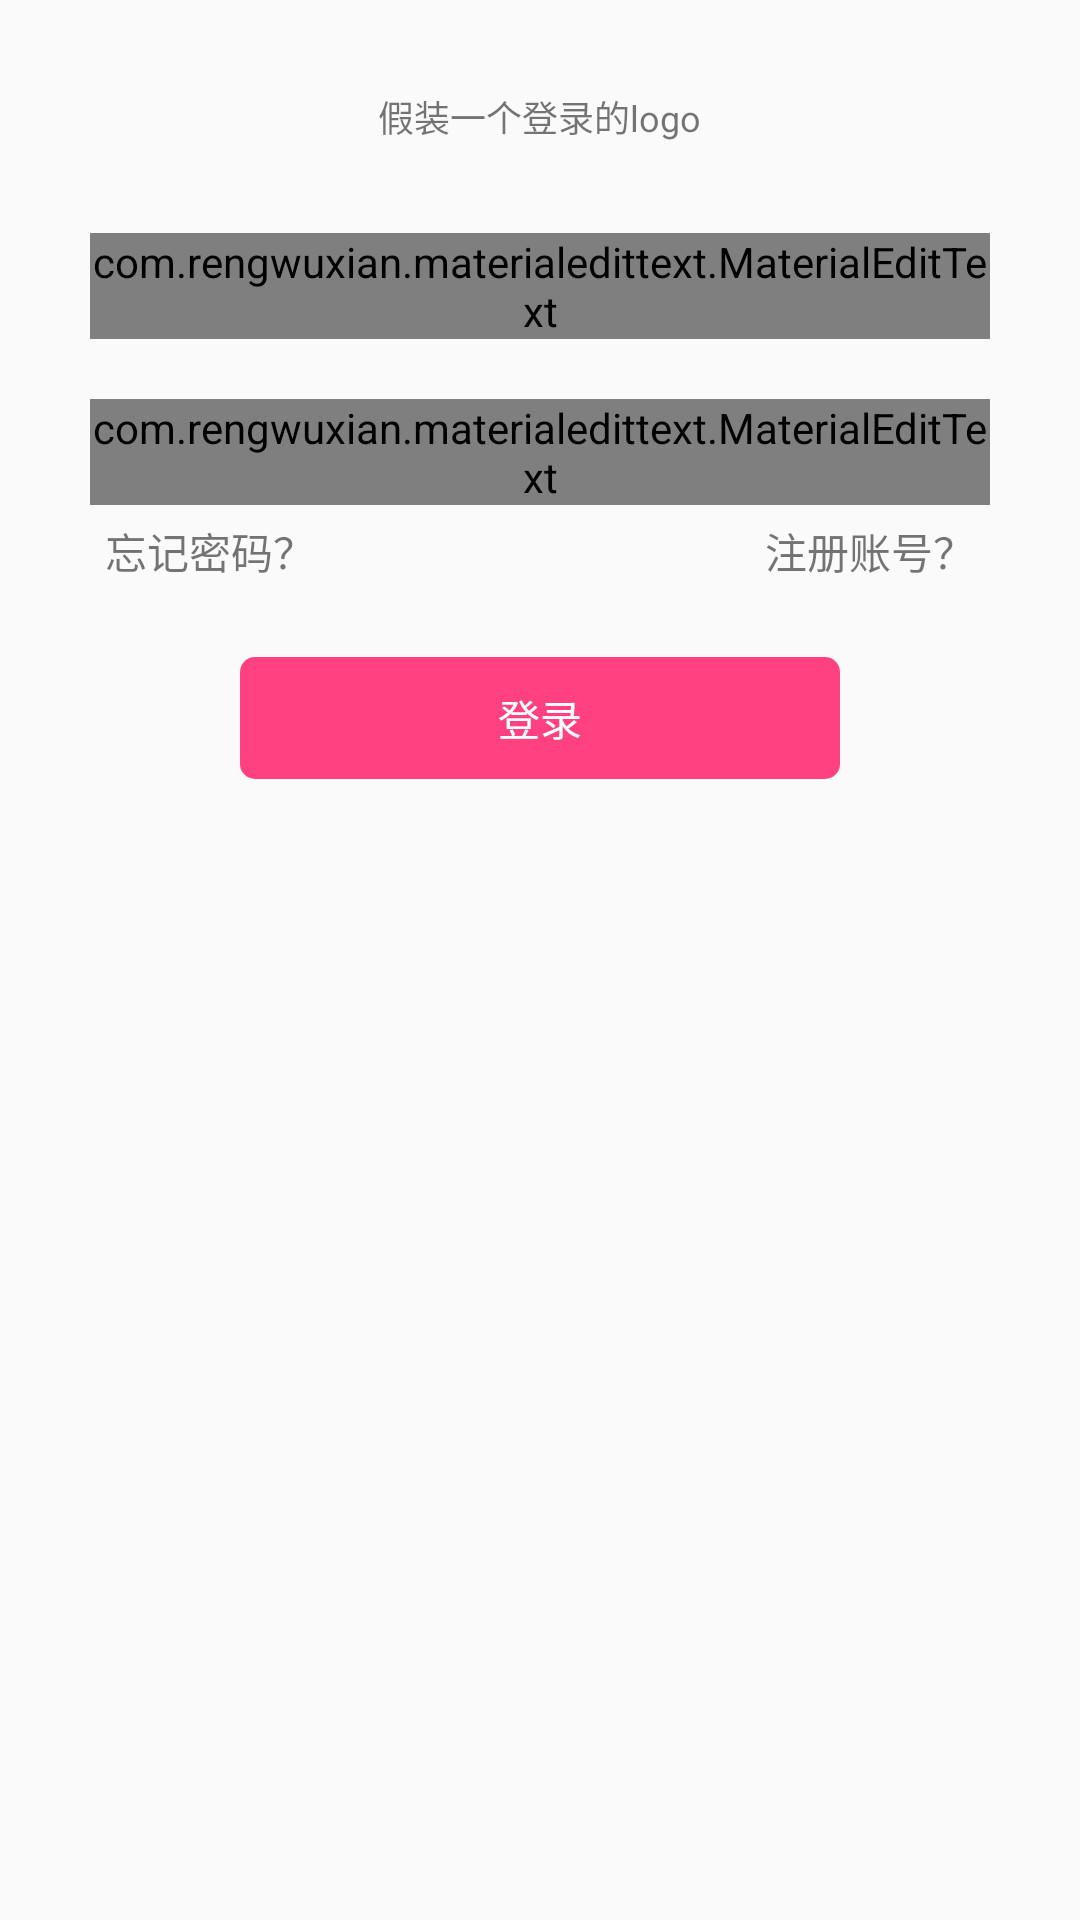

Android layout source for this screen:
<!-- AndroidManifest.xml: application theme AppTheme -->
<!-- res/layout/activity_login.xml -->
<?xml version="1.0" encoding="utf-8"?>
<LinearLayout xmlns:android="http://schemas.android.com/apk/res/android"
    xmlns:app="http://schemas.android.com/apk/res-auto"
    xmlns:tools="http://schemas.android.com/tools"
    android:layout_width="match_parent"
    android:layout_height="match_parent"
    android:orientation="vertical"
    tools:context="com.hulian.huliantecdemo.login.LoginActivity">

    <ImageView
        android:layout_marginTop="30dp"
        android:layout_gravity="center_horizontal"
        android:layout_width="wrap_content"
        android:src="@drawable/ic_launcher_background"
        android:layout_height="wrap_content" />
    <TextView
        android:layout_gravity="center_horizontal"
        android:textSize="12sp"
        android:layout_width="wrap_content"
        android:layout_height="wrap_content"
        android:text="假装一个登录的logo"/>

    <com.rengwuxian.materialedittext.MaterialEditText
        app:met_clearButton="true"
    android:id="@+id/username"
        android:layout_marginTop="30dp"
        app:met_floatingLabel="highlight"
        app:met_floatingLabelText="用户名"
        app:met_baseColor="#0056d3"
        app:met_errorColor="#ff0000"
        app:met_minCharacters="6"
        app:met_maxCharacters="18"
        app:met_singleLineEllipsis="true"
android:maxLength="26"
        android:layout_gravity="center_horizontal"
        android:layout_width="300dp"
        android:hint="请输入用户名"
        android:layout_height="wrap_content" />

    <com.rengwuxian.materialedittext.MaterialEditText
        app:met_clearButton="true"

        android:id="@+id/password"
        android:layout_marginTop="20dp"
        app:met_floatingLabel="highlight"
        app:met_floatingLabelText="密码"
        app:met_baseColor="#0056d3"

        android:layout_gravity="center_horizontal"
        android:layout_width="300dp"
        android:hint="请输入密码"
        android:layout_height="wrap_content" />
<RelativeLayout
    android:layout_width="wrap_content"
    android:layout_height="wrap_content">
    <TextView
        android:layout_marginLeft="30dp"
        android:padding="5dp"
        android:layout_width="wrap_content"
        android:layout_height="wrap_content"
        android:text="忘记密码？" />
    <TextView
        android:layout_alignParentRight="true"
        android:layout_marginRight="30dp"
        android:padding="5dp"
        android:layout_width="wrap_content"
        android:layout_height="wrap_content"
        android:text="注册账号？" />
</RelativeLayout>



    <TextView
        android:id="@+id/loginbtn"
        android:layout_marginTop="20dp"
        android:background="@drawable/btn_loginbg"
        android:gravity="center"
        android:layout_gravity="center_horizontal"
        android:text="登录"
        android:textColor="#ffffff"
        android:layout_width="200dp"
        android:layout_height="wrap_content" />
</LinearLayout>
<!-- resources referenced by this layout -->
<resources>
  <!-- drawable btn_loginbg (drawable) -->
  <?xml version="1.0" encoding="utf-8"?>
  <shape xmlns:android="http://schemas.android.com/apk/res/android">
      <corners
          android:bottomLeftRadius="5dp"
          android:topLeftRadius="5dp"
          android:bottomRightRadius="5dp"
          android:topRightRadius="5dp"></corners>
  
      <solid
          android:color="@color/colorAccent"></solid>
  
      <padding
          android:left="10dp"
          android:right="10dp"
          android:bottom="10dp"
          android:top="10dp"></padding>
  </shape>
  <style name="AppTheme" parent="Theme.AppCompat.Light.DarkActionBar">
          
          <item name="colorPrimary">@color/colorPrimary</item>
          <item name="colorPrimaryDark">@color/colorPrimaryDark</item>
          <item name="colorAccent">@color/colorAccent</item>
      </style>
  <color name="colorAccent">#FF4081</color>
  <color name="colorPrimary">#FF294d</color>
  <color name="colorPrimaryDark">#FF294d</color>
</resources>
